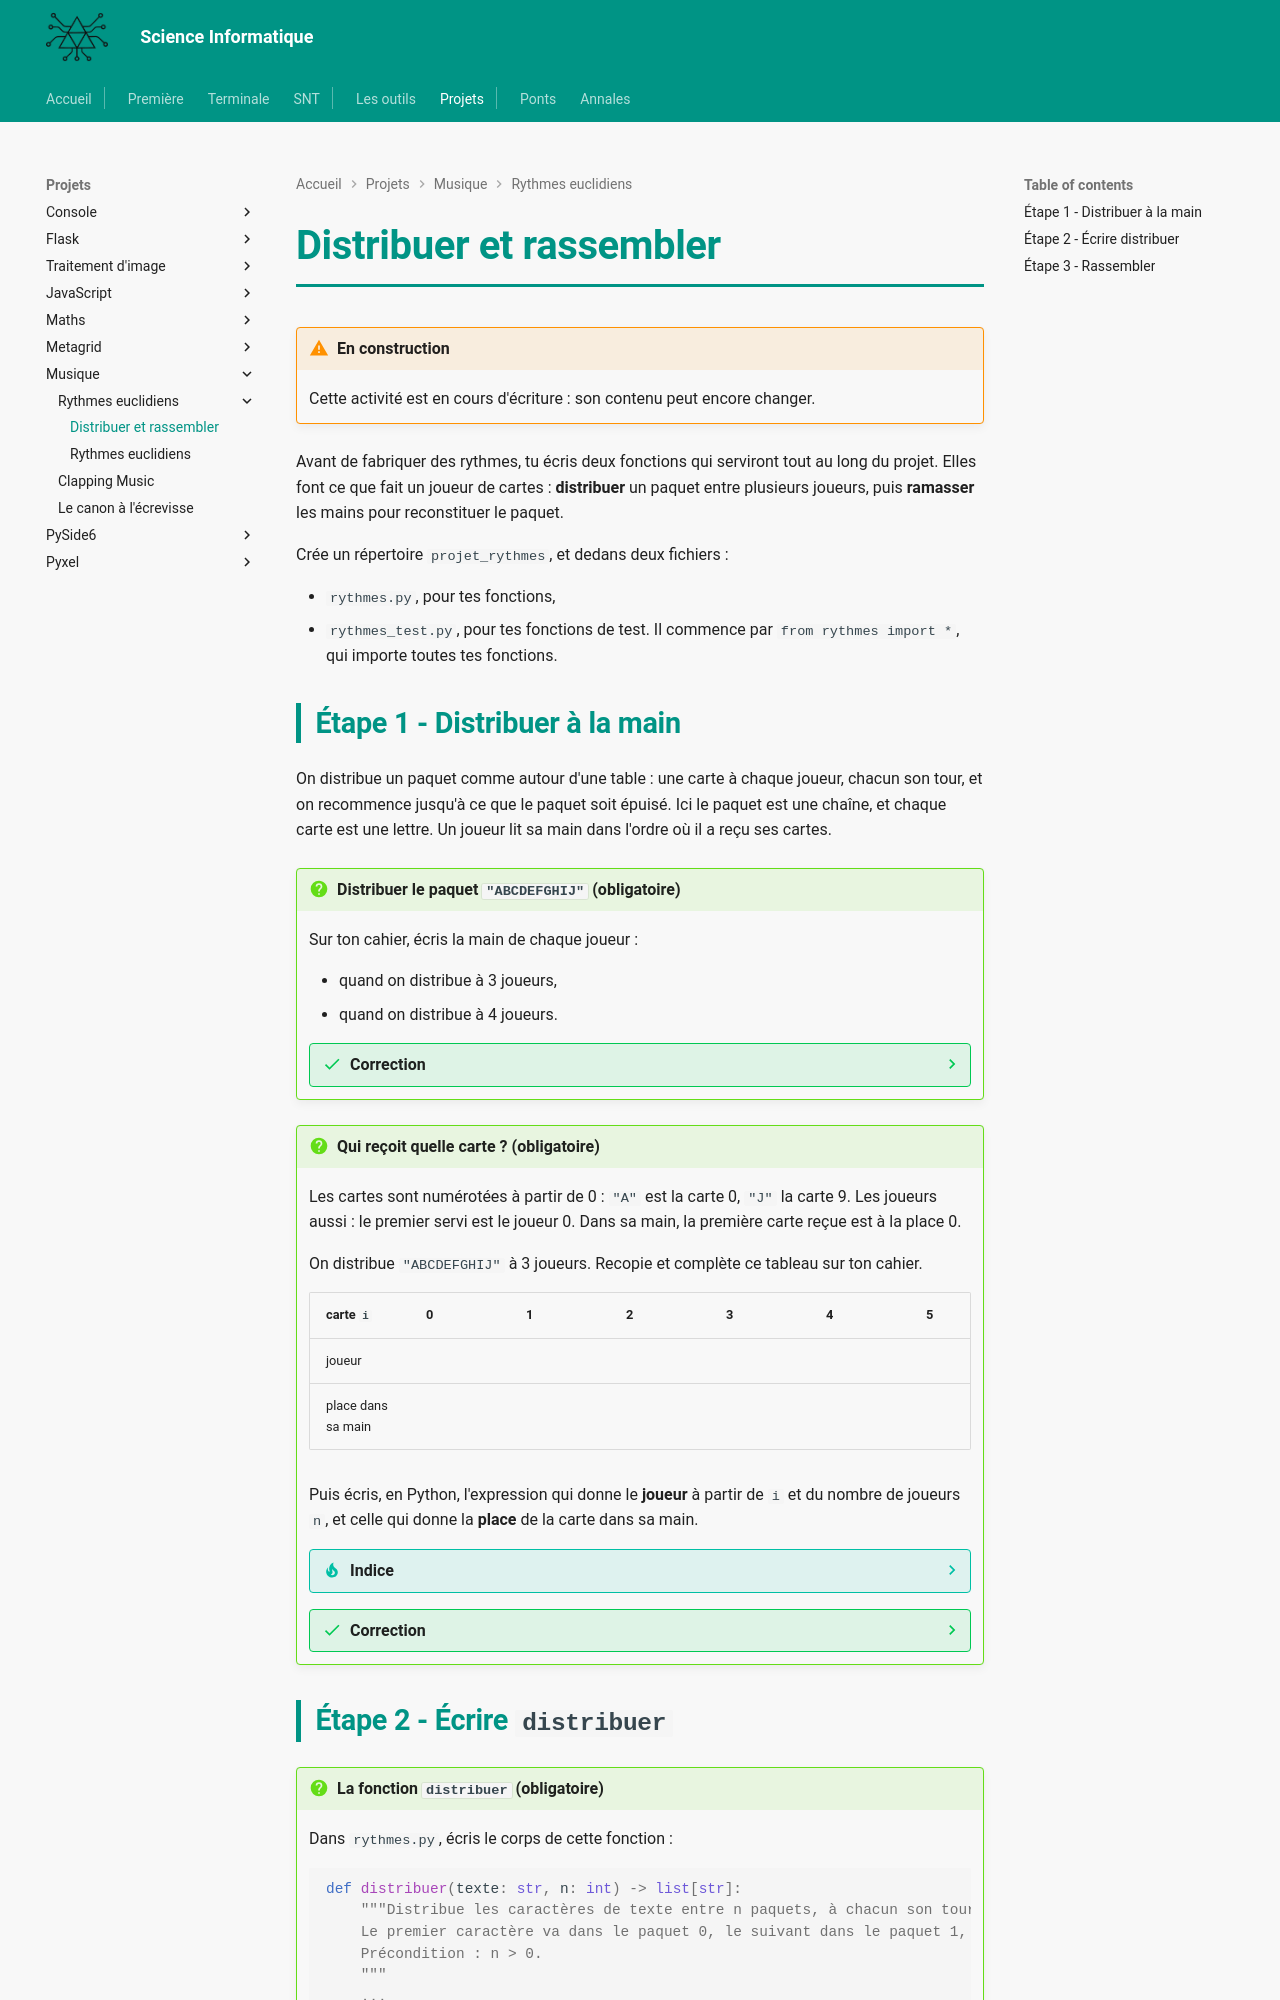

repository: MMarchand-NSI/MMarchand-NSI.github.io · page: projets/musique/rythmes/1-distribuer/index.html · generator: mkdocs

# Distribuer et rassembler

!!! warning "En construction"
    Cette activité est en cours d'écriture : son contenu peut encore changer.

Avant de fabriquer des rythmes, tu écris deux fonctions qui serviront tout au long du projet. Elles font ce que fait un joueur de cartes : **distribuer** un paquet entre plusieurs joueurs, puis **ramasser** les mains pour reconstituer le paquet.

Crée un répertoire `projet_rythmes`, et dedans deux fichiers :

- `rythmes.py`, pour tes fonctions,
- `rythmes_test.py`, pour tes fonctions de test. Il commence par `from rythmes import *`, qui importe toutes tes fonctions.

## Étape 1 - Distribuer à la main

On distribue un paquet comme autour d'une table : une carte à chaque joueur, chacun son tour, et on recommence jusqu'à ce que le paquet soit épuisé. Ici le paquet est une chaîne, et chaque carte est une lettre. Un joueur lit sa main dans l'ordre où il a reçu ses cartes.

!!! question "Distribuer le paquet `"ABCDEFGHIJ"` (obligatoire)"
    Sur ton cahier, écris la main de chaque joueur :

    - quand on distribue à 3 joueurs,
    - quand on distribue à 4 joueurs.

    ??? success "Correction"
        - 3 joueurs : `"ADGJ"`, `"BEH"`, `"CFI"`.
        - 4 joueurs : `"AEI"`, `"BFJ"`, `"CG"`, `"DH"`.

!!! question "Qui reçoit quelle carte ? (obligatoire)"
    Les cartes sont numérotées à partir de 0 : `"A"` est la carte 0, `"J"` la carte 9. Les joueurs aussi : le premier servi est le joueur 0. Dans sa main, la première carte reçue est à la place 0.

    On distribue `"ABCDEFGHIJ"` à 3 joueurs. Recopie et complète ce tableau sur ton cahier.

    | carte `i` | 0 | 1 | 2 | 3 | 4 | 5 | 6 | 7 | 8 | 9 |
    |---|---|---|---|---|---|---|---|---|---|---|
    | joueur | | | | | | | | | | |
    | place dans sa main | | | | | | | | | | |

    Puis écris, en Python, l'expression qui donne le **joueur** à partir de `i` et du nombre de joueurs `n`, et celle qui donne la **place** de la carte dans sa main.

    ??? tip "Indice"
        Regarde la ligne « joueur » : tous les combien se répète-t-elle ? Puis la ligne « place » : tous les combien augmente-t-elle de 1 ? Fais le même tableau à 4 joueurs et compare.

    ??? success "Correction"
        | carte `i` | 0 | 1 | 2 | 3 | 4 | 5 | 6 | 7 | 8 | 9 |
        |---|---|---|---|---|---|---|---|---|---|---|
        | joueur | 0 | 1 | 2 | 0 | 1 | 2 | 0 | 1 | 2 | 0 |
        | place dans sa main | 0 | 0 | 0 | 1 | 1 | 1 | 2 | 2 | 2 | 3 |

        Le joueur est `i % n`, la place est `i // n`. Vérification sur la carte 9 : joueur `9 % 3 = 0`, place `9 // 3 = 3`, et `"ADGJ"` a bien `"J"` à la place 3.
